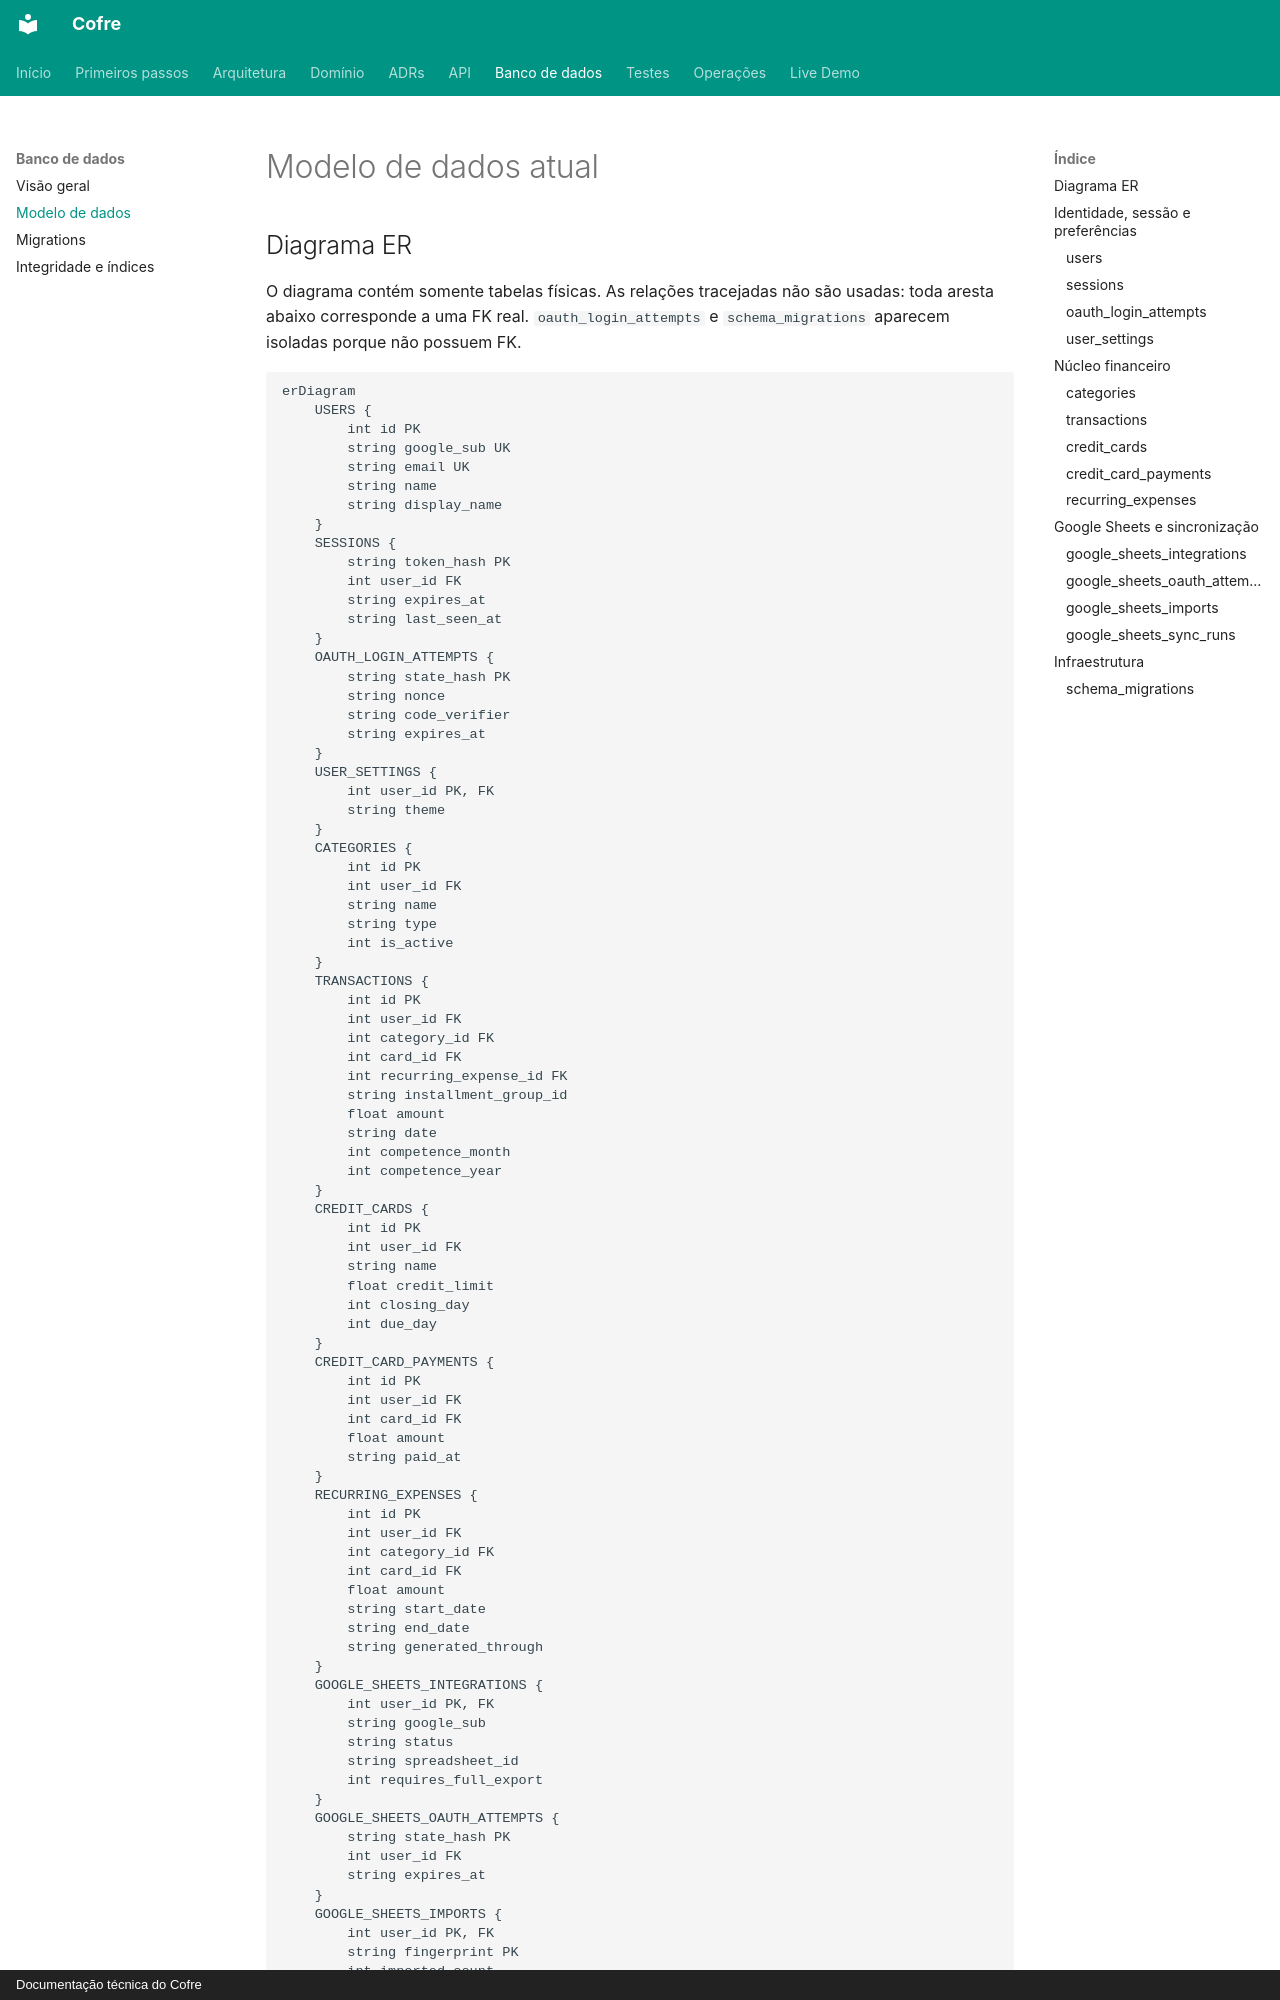

repository: felipeft/cofre · page: database/data-model/index.html · generator: mkdocs · copyright: Documentação técnica do Cofre

# Modelo de dados atual

## Diagrama ER

O diagrama contém somente tabelas físicas. As relações tracejadas não são
usadas: toda aresta abaixo corresponde a uma FK real. `oauth_login_attempts` e
`schema_migrations` aparecem isoladas porque não possuem FK.

```mermaid
erDiagram
    USERS {
        int id PK
        string google_sub UK
        string email UK
        string name
        string display_name
    }
    SESSIONS {
        string token_hash PK
        int user_id FK
        string expires_at
        string last_seen_at
    }
    OAUTH_LOGIN_ATTEMPTS {
        string state_hash PK
        string nonce
        string code_verifier
        string expires_at
    }
    USER_SETTINGS {
        int user_id PK, FK
        string theme
    }
    CATEGORIES {
        int id PK
        int user_id FK
        string name
        string type
        int is_active
    }
    TRANSACTIONS {
        int id PK
        int user_id FK
        int category_id FK
        int card_id FK
        int recurring_expense_id FK
        string installment_group_id
        float amount
        string date
        int competence_month
        int competence_year
    }
    CREDIT_CARDS {
        int id PK
        int user_id FK
        string name
        float credit_limit
        int closing_day
        int due_day
    }
    CREDIT_CARD_PAYMENTS {
        int id PK
        int user_id FK
        int card_id FK
        float amount
        string paid_at
    }
    RECURRING_EXPENSES {
        int id PK
        int user_id FK
        int category_id FK
        int card_id FK
        float amount
        string start_date
        string end_date
        string generated_through
    }
    GOOGLE_SHEETS_INTEGRATIONS {
        int user_id PK, FK
        string google_sub
        string status
        string spreadsheet_id
        int requires_full_export
    }
    GOOGLE_SHEETS_OAUTH_ATTEMPTS {
        string state_hash PK
        int user_id FK
        string expires_at
    }
    GOOGLE_SHEETS_IMPORTS {
        int user_id PK, FK
        string fingerprint PK
        int imported_count
    }
    GOOGLE_SHEETS_SYNC_RUNS {
        int id PK
        int user_id FK
        string idempotency_key
        string status
        string started_at
    }
    SCHEMA_MIGRATIONS {
        int id PK
        string name UK
        string applied_at
    }
